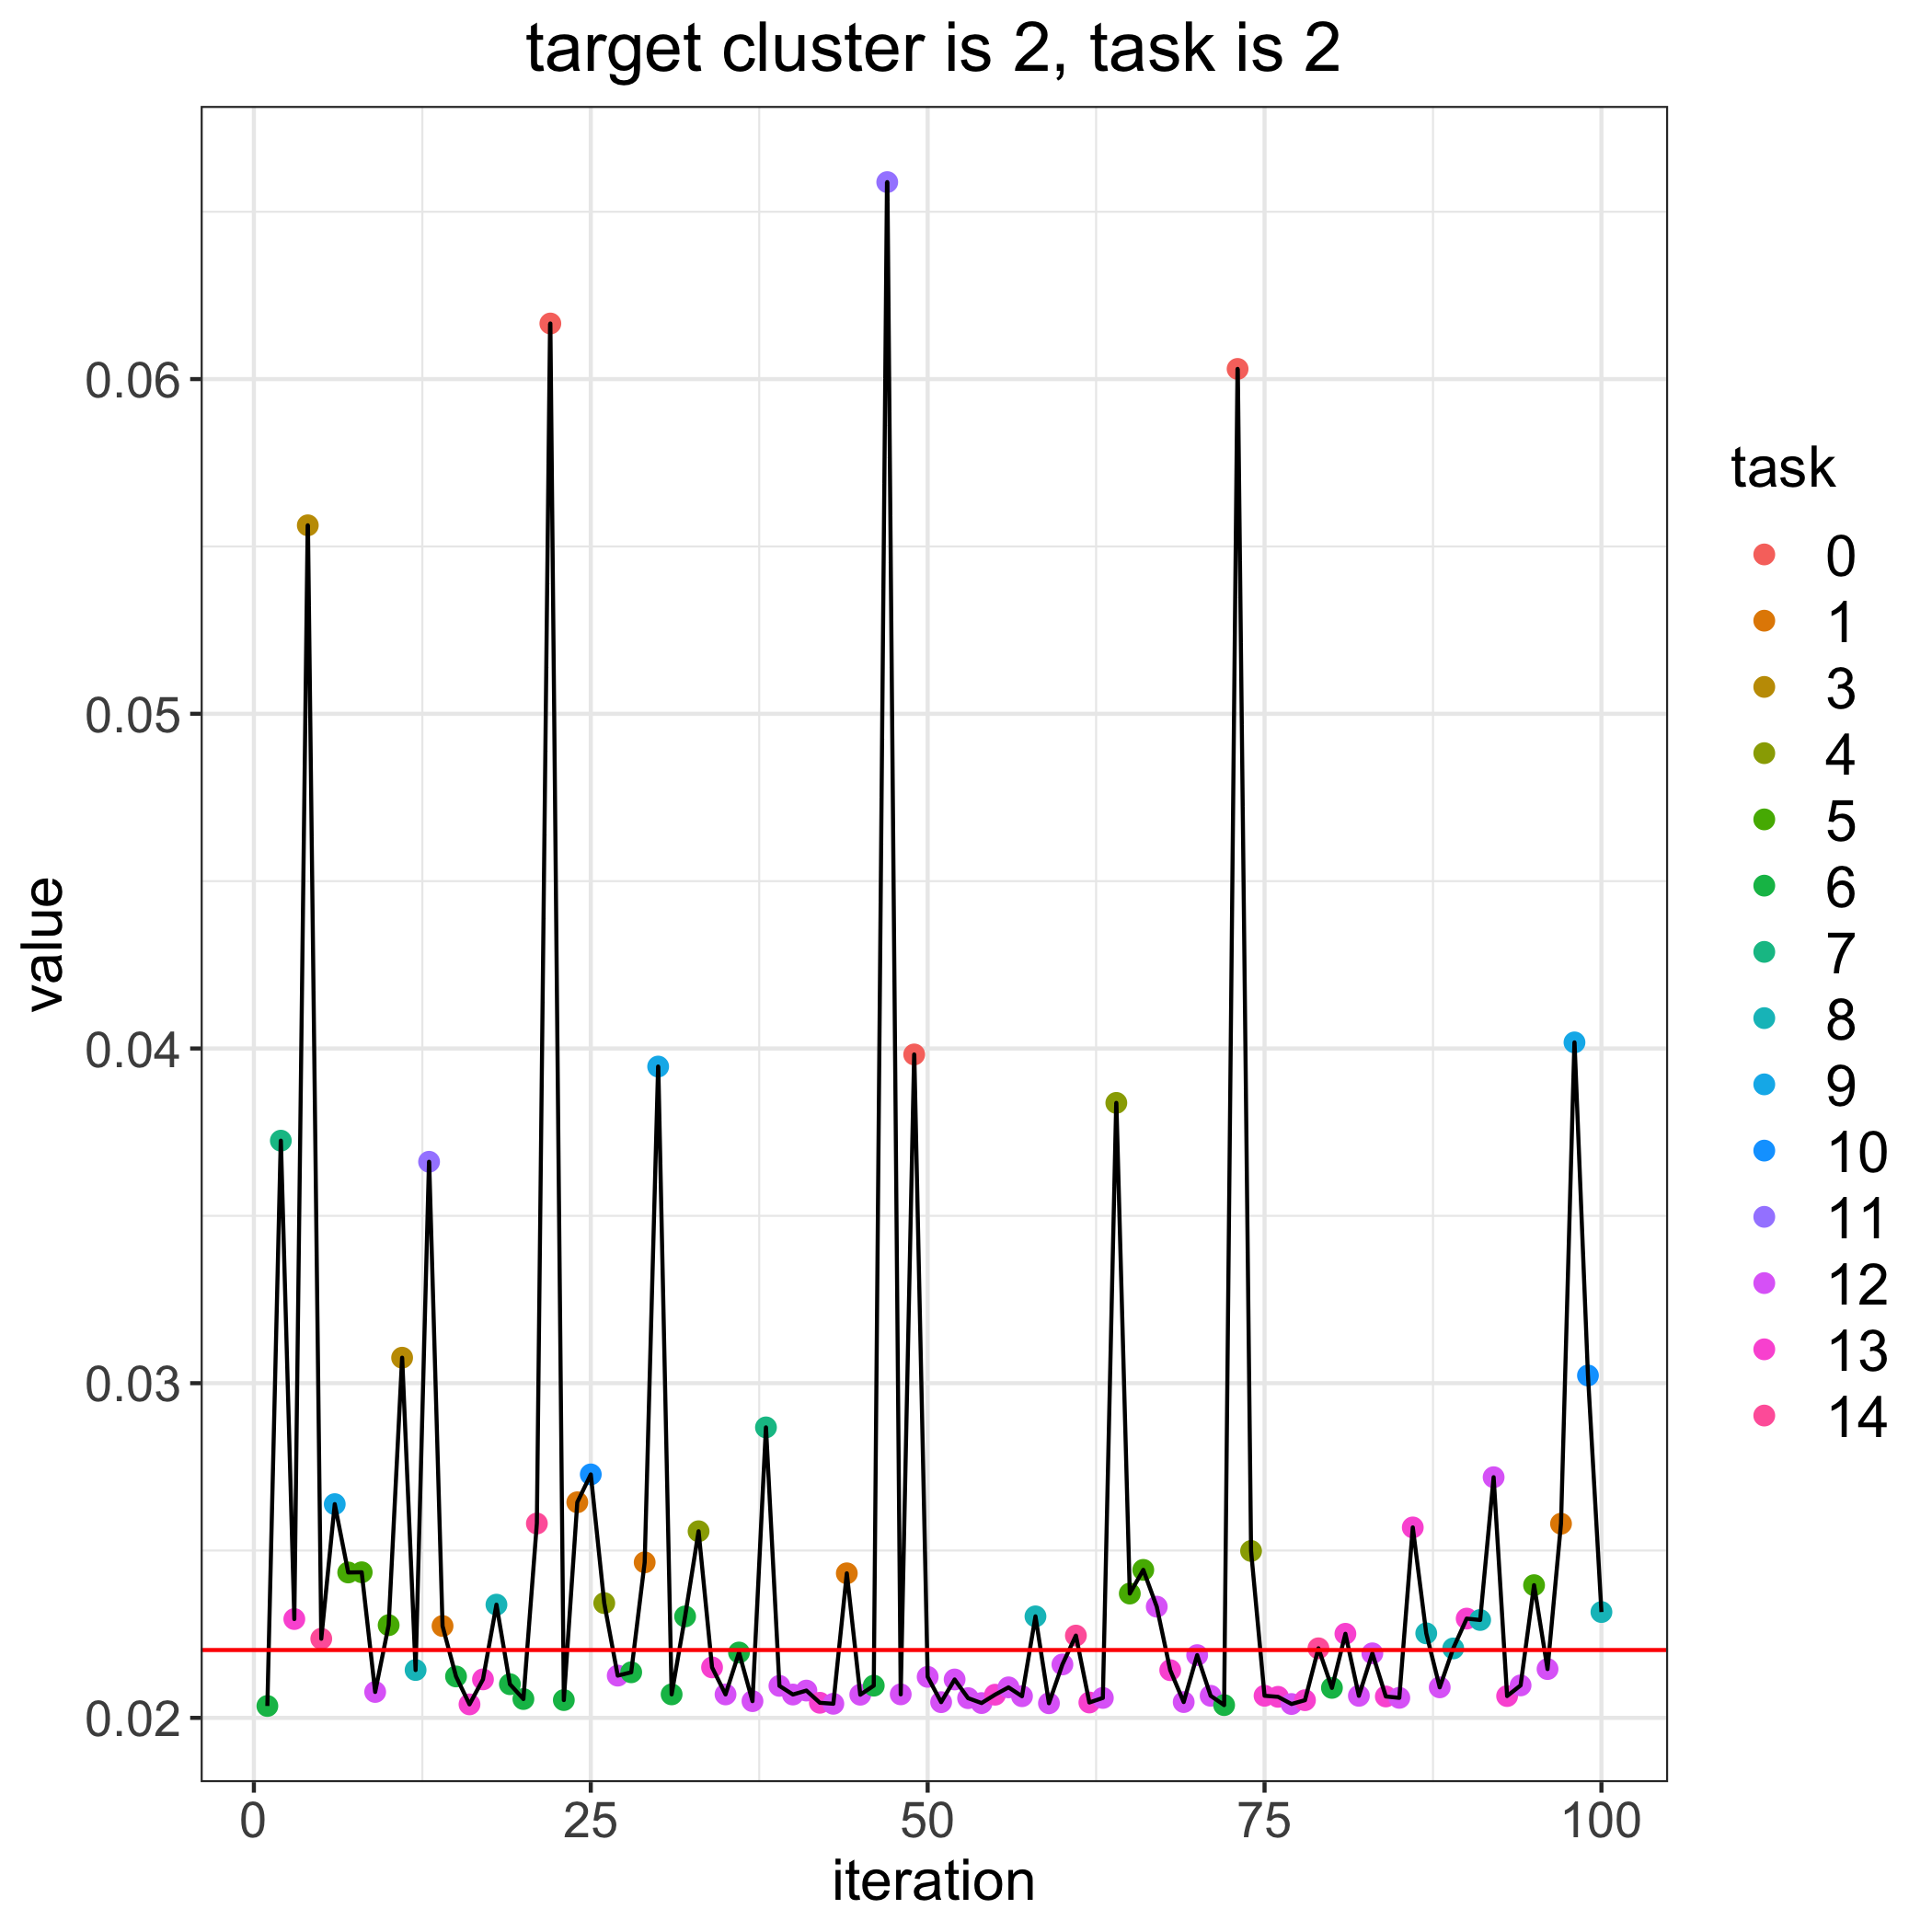

The table this chart was drawn from, first rows:
, losses, bandit_selects
0, 0.02203, 
1, 0.02036, 6.0
2, 0.03725, 7.0
3, 0.02295, 13.0
4, 0.05563, 3.0
5, 0.02236, 14.0
6, 0.02639, 9.0
7, 0.02434, 5.0
8, 0.02435, 5.0
9, 0.02077, 12.0
10, 0.02277, 5.0
11, 0.03076, 3.0
12, 0.02143, 8.0
13, 0.03662, 11.0
14, 0.02275, 1.0
15, 0.02124, 6.0
16, 0.0204, 13.0
17, 0.02115, 13.0
18, 0.02338, 8.0
19, 0.02101, 6.0
20, 0.02056, 6.0
21, 0.02581, 14.0
22, 0.06166, 0.0
23, 0.02053, 6.0
24, 0.02644, 1.0
25, 0.02727, 10.0
26, 0.02343, 4.0
27, 0.02126, 12.0
28, 0.02136, 6.0
29, 0.02465, 1.0
30, 0.03946, 9.0
31, 0.0207, 6.0
32, 0.02303, 6.0
33, 0.02558, 4.0
34, 0.02151, 13.0
35, 0.0207, 12.0
36, 0.02195, 6.0
37, 0.0205, 12.0
38, 0.02868, 7.0
39, 0.02096, 12.0
40, 0.0207, 12.0
41, 0.02082, 12.0
42, 0.02045, 13.0
43, 0.02042, 12.0
44, 0.02432, 1.0
45, 0.02069, 12.0
46, 0.02096, 6.0
47, 0.06589, 11.0
48, 0.0207, 12.0
49, 0.03982, 0.0
50, 0.02123, 12.0
51, 0.02047, 12.0
52, 0.02115, 12.0
53, 0.02059, 12.0
54, 0.02044, 12.0
55, 0.02069, 13.0
56, 0.02091, 12.0
57, 0.02065, 12.0
58, 0.02303, 8.0
59, 0.02044, 12.0
... 41 more rows
